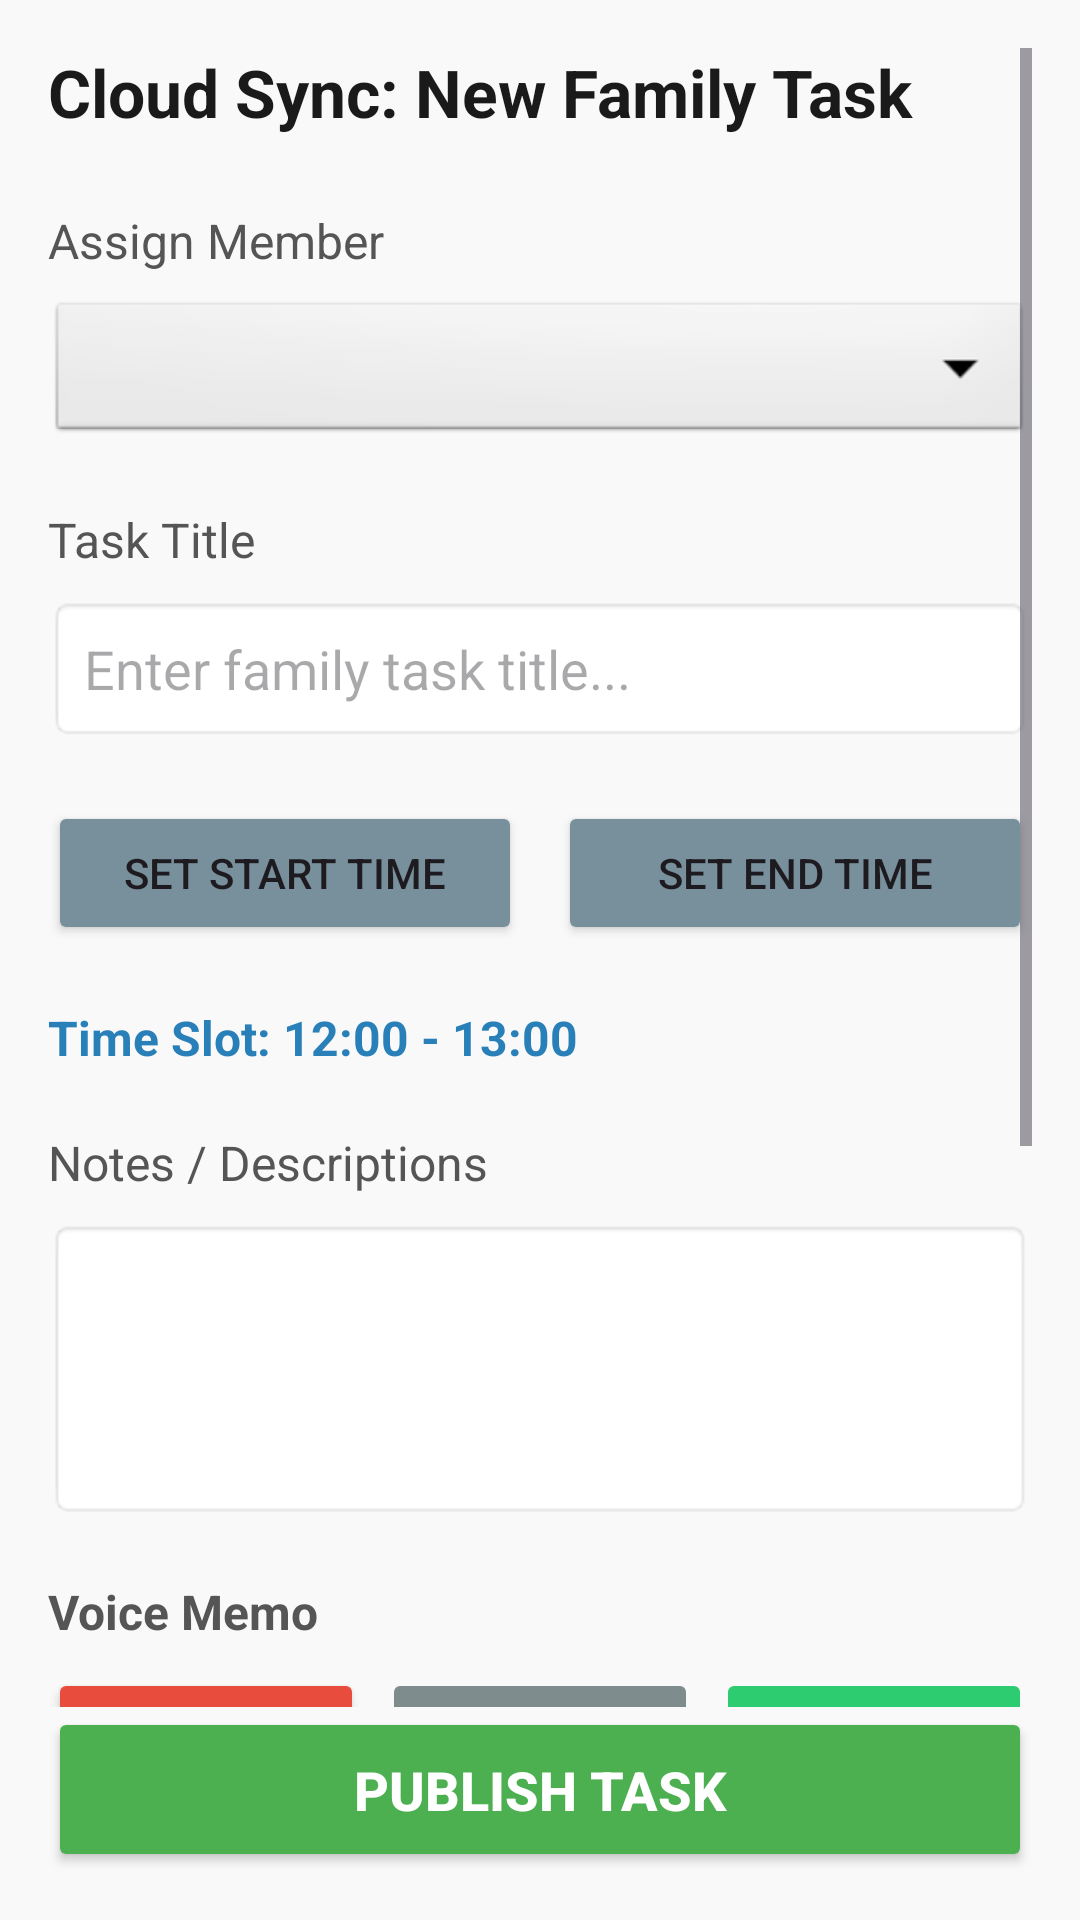

Android layout source for this screen:
<!-- AndroidManifest.xml: application theme Theme.Dailytaskapp -->
<!-- res/layout/activity_add_task.xml -->
<?xml version="1.0" encoding="utf-8"?>
<LinearLayout xmlns:android="http://schemas.android.com/apk/res/android"
    android:layout_width="match_parent"
    android:layout_height="match_parent"
    android:orientation="vertical"
    android:padding="16dp"
    android:background="#F9F9FA">

    <ScrollView
        android:layout_width="match_parent"
        android:layout_height="0dp"
        android:layout_weight="1"
        android:fillViewport="true">

        <LinearLayout
            android:layout_width="match_parent"
            android:layout_height="wrap_content"
            android:orientation="vertical">

            <TextView
                android:layout_width="wrap_content"
                android:layout_height="wrap_content"
                android:text="Cloud Sync: New Family Task"
                android:textSize="22sp"
                android:textStyle="bold"
                android:textColor="#1A1A1A"
                android:layout_marginBottom="24dp"/>

            <TextView
                android:layout_width="wrap_content"
                android:layout_height="wrap_content"
                android:text="Assign Member"
                android:textSize="16sp"
                android:textColor="#555555"
                android:layout_marginBottom="8dp"/>

            <Spinner
                android:id="@+id/spinnerMember"
                android:layout_width="match_parent"
                android:layout_height="50dp"
                android:background="@android:drawable/btn_dropdown"
                android:spinnerMode="dropdown"
                android:layout_marginBottom="20dp" />

            <TextView
                android:layout_width="wrap_content"
                android:layout_height="wrap_content"
                android:text="Task Title"
                android:textSize="16sp"
                android:textColor="#555555"
                android:layout_marginBottom="8dp"/>

            <EditText
                android:id="@+id/etTaskTitle"
                android:layout_width="match_parent"
                android:layout_height="wrap_content"
                android:hint="Enter family task title..."
                android:background="@android:drawable/editbox_background"
                android:padding="12dp"
                android:layout_marginBottom="20dp"
                android:inputType="text"/>

            <LinearLayout
                android:layout_width="match_parent"
                android:layout_height="wrap_content"
                android:orientation="horizontal"
                android:layout_marginBottom="20dp">

                <Button
                    android:id="@+id/btnSelectStartTime"
                    android:layout_width="0dp"
                    android:layout_height="wrap_content"
                    android:layout_weight="1"
                    android:layout_marginEnd="6dp"
                    android:text="Set Start Time"
                    android:backgroundTint="#78909C" />

                <Button
                    android:id="@+id/btnSelectEndTime"
                    android:layout_width="0dp"
                    android:layout_height="wrap_content"
                    android:layout_weight="1"
                    android:layout_marginStart="6dp"
                    android:text="Set End Time"
                    android:backgroundTint="#78909C" />
            </LinearLayout>

            <TextView
                android:id="@+id/tvSelectedTime"
                android:layout_width="wrap_content"
                android:layout_height="wrap_content"
                android:text="Time Slot: 12:00 - 13:00"
                android:textSize="16sp"
                android:textColor="#2980B9"
                android:textStyle="bold"
                android:layout_marginBottom="20dp" />

            <TextView
                android:layout_width="wrap_content"
                android:layout_height="wrap_content"
                android:text="Notes / Descriptions"
                android:textSize="16sp"
                android:textColor="#555555"
                android:layout_marginBottom="8dp"/>

            <EditText
                android:id="@+id/etTaskNotes"
                android:layout_width="match_parent"
                android:layout_height="100dp"
                android:background="@android:drawable/editbox_background"
                android:padding="10dp"
                android:gravity="top|left"
                android:layout_marginBottom="20dp"
                android:inputType="textMultiLine"/>

            <TextView
                android:layout_width="wrap_content"
                android:layout_height="wrap_content"
                android:text="Voice Memo"
                android:textSize="16sp"
                android:textStyle="bold"
                android:textColor="#555555"
                android:layout_marginBottom="8dp"/>

            <LinearLayout
                android:layout_width="match_parent"
                android:layout_height="wrap_content"
                android:orientation="horizontal"
                android:weightSum="3"
                android:layout_marginBottom="20dp">

                <Button
                    android:id="@+id/btnStartRecord"
                    android:layout_width="0dp"
                    android:layout_height="wrap_content"
                    android:layout_weight="1"
                    android:layout_marginEnd="4dp"
                    android:text="Record"
                    android:textSize="14sp"
                    android:textStyle="bold"
                    android:backgroundTint="#E74C3C"
                    android:textColor="@android:color/white"
                    android:paddingTop="12dp"
                    android:paddingBottom="12dp"/>

                <Button
                    android:id="@+id/btnStopRecord"
                    android:layout_width="0dp"
                    android:layout_height="wrap_content"
                    android:layout_weight="1"
                    android:layout_marginHorizontal="2dp"
                    android:text="Stop"
                    android:textSize="14sp"
                    android:textStyle="bold"
                    android:backgroundTint="#7F8C8D"
                    android:textColor="@android:color/white"
                    android:enabled="false"
                    android:paddingTop="12dp"
                    android:paddingBottom="12dp"/>

                <Button
                    android:id="@+id/btnPlayRecord"
                    android:layout_width="0dp"
                    android:layout_height="wrap_content"
                    android:layout_weight="1"
                    android:layout_marginStart="4dp"
                    android:text="Play"
                    android:textSize="14sp"
                    android:textStyle="bold"
                    android:backgroundTint="#2ECC71"
                    android:textColor="@android:color/white"
                    android:enabled="false"
                    android:paddingTop="12dp"
                    android:paddingBottom="12dp"/>
            </LinearLayout>

            <TextView
                android:id="@+id/tvImageCount"
                android:layout_width="wrap_content"
                android:layout_height="wrap_content"
                android:text="Photo Attachments (Max 10): 0/10"
                android:textSize="16sp"
                android:textStyle="bold"
                android:textColor="#555555"
                android:layout_marginBottom="8dp" />

            <LinearLayout
                android:layout_width="match_parent"
                android:layout_height="wrap_content"
                android:orientation="horizontal"
                android:weightSum="2"
                android:layout_marginBottom="16dp">

                <Button
                    android:id="@+id/btnAddTaskImage"
                    android:layout_width="0dp"
                    android:layout_height="wrap_content"
                    android:layout_weight="1"
                    android:layout_marginEnd="6dp"
                    android:text="Import"
                    android:textSize="14sp"
                    android:textStyle="bold"
                    android:backgroundTint="#2196F3"
                    android:textColor="@android:color/white"
                    android:paddingTop="12dp"
                    android:paddingBottom="12dp" />

                <Button
                    android:id="@+id/btnCaptureImage"
                    android:layout_width="0dp"
                    android:layout_height="wrap_content"
                    android:layout_weight="1"
                    android:layout_marginStart="6dp"
                    android:text="Camera"
                    android:textSize="14sp"
                    android:textStyle="bold"
                    android:backgroundTint="#9C27B0"
                    android:textColor="@android:color/white"
                    android:paddingTop="12dp"
                    android:paddingBottom="12dp" />
            </LinearLayout>

            <HorizontalScrollView
                android:layout_width="match_parent"
                android:layout_height="110dp"
                android:layout_marginBottom="24dp"
                android:background="#ECEFF1"
                android:padding="5dp">

                <LinearLayout
                    android:id="@+id/layoutImagePreviewContainer"
                    android:layout_width="wrap_content"
                    android:layout_height="match_parent"
                    android:orientation="horizontal"
                    android:gravity="center_vertical" />
            </HorizontalScrollView>

        </LinearLayout>
    </ScrollView>

    <Button
        android:id="@+id/btnSaveTask"
        android:layout_width="match_parent"
        android:layout_height="55dp"
        android:text="Publish Task"
        android:textSize="18sp"
        android:textStyle="bold"
        android:backgroundTint="#4CAF50"
        android:textColor="#FFFFFF"/>

</LinearLayout>
<!-- resources referenced by this layout -->
<resources>
  <style name="Theme.Dailytaskapp" parent="Base.Theme.Dailytaskapp" />
  <style name="Base.Theme.Dailytaskapp" parent="Theme.Material3.DayNight.NoActionBar">
          
          
      </style>
</resources>
